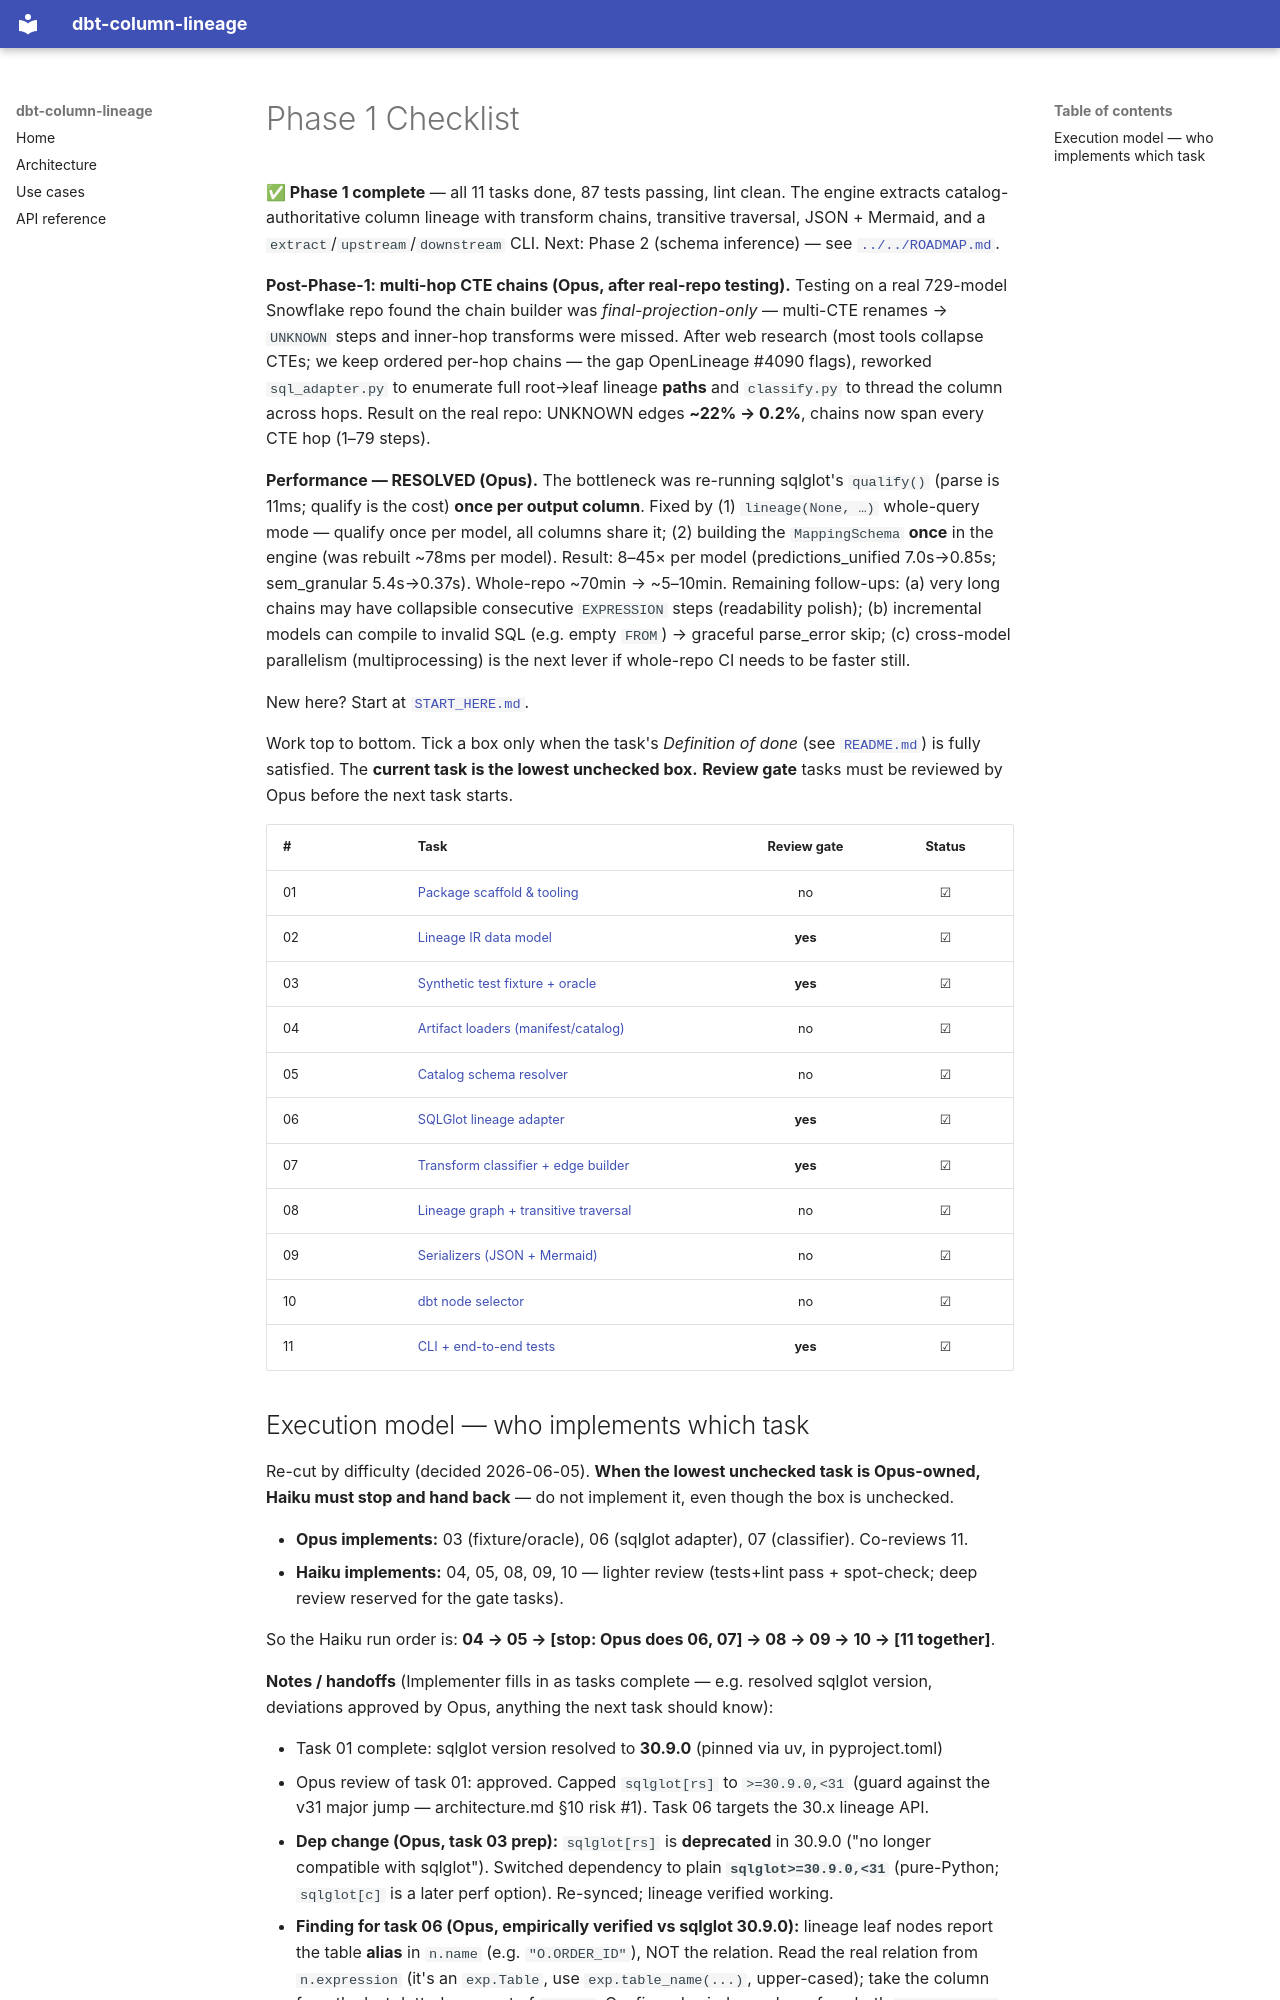

repository: vincemaina/dbt-column-lineage · page: tasks/CHECKLIST/index.html · generator: mkdocs

# Phase 1 Checklist

**✅ Phase 1 complete** — all 11 tasks done, 87 tests passing, lint clean. The engine extracts
catalog-authoritative column lineage with transform chains, transitive traversal, JSON + Mermaid, and a
`extract`/`upstream`/`downstream` CLI. Next: Phase 2 (schema inference) — see [`../../ROADMAP.md`](../../ROADMAP.md).

**Post-Phase-1: multi-hop CTE chains (Opus, after real-repo testing).** Testing on a real 729-model
Snowflake repo found the chain builder was *final-projection-only* — multi-CTE renames → `UNKNOWN` steps
and inner-hop transforms were missed. After web research (most tools collapse CTEs; we keep ordered
per-hop chains — the gap OpenLineage #4090 flags), reworked `sql_adapter.py` to enumerate full
root→leaf lineage **paths** and `classify.py` to thread the column across hops. Result on the real repo:
UNKNOWN edges **~22% → 0.2%**, chains now span every CTE hop (1–79 steps).

**Performance — RESOLVED (Opus).** The bottleneck was re-running sqlglot's `qualify()` (parse is 11ms;
qualify is the cost) **once per output column**. Fixed by (1) `lineage(None, …)` whole-query mode —
qualify once per model, all columns share it; (2) building the `MappingSchema` **once** in the engine
(was rebuilt ~78ms per model). Result: 8–45× per model (predictions_unified 7.0s→0.85s; sem_granular
5.4s→0.37s). Whole-repo ~70min → ~5–10min. Remaining follow-ups: (a) very long chains may have
collapsible consecutive `EXPRESSION` steps (readability polish); (b) incremental models can compile to
invalid SQL (e.g. empty `FROM`) → graceful parse_error skip; (c) cross-model parallelism (multiprocessing)
is the next lever if whole-repo CI needs to be faster still.

New here? Start at [`START_HERE.md`](./START_HERE.md).

Work top to bottom. Tick a box only when the task's *Definition of done* (see
[`README.md`](./README.md)) is fully satisfied. The **current task is the lowest unchecked box.**
**Review gate** tasks must be reviewed by Opus before the next task starts.

| # | Task | Review gate | Status |
|---|------|:-----------:|:------:|
| 01 | [Package scaffold & tooling](./task-01-scaffold.md) | no | ☑ |
| 02 | [Lineage IR data model](./task-02-ir.md) | **yes** | ☑ |
| 03 | [Synthetic test fixture + oracle](./task-03-fixture.md) | **yes** | ☑ |
| 04 | [Artifact loaders (manifest/catalog)](./task-04-loaders.md) | no | ☑ |
| 05 | [Catalog schema resolver](./task-05-catalog-resolver.md) | no | ☑ |
| 06 | [SQLGlot lineage adapter](./task-06-sqlglot-adapter.md) | **yes** | ☑ |
| 07 | [Transform classifier + edge builder](./task-07-transform-classifier.md) | **yes** | ☑ |
| 08 | [Lineage graph + transitive traversal](./task-08-graph.md) | no | ☑ |
| 09 | [Serializers (JSON + Mermaid)](./task-09-serializers.md) | no | ☑ |
| 10 | [dbt node selector](./task-10-selector.md) | no | ☑ |
| 11 | [CLI + end-to-end tests](./task-11-cli.md) | **yes** | ☑ |
